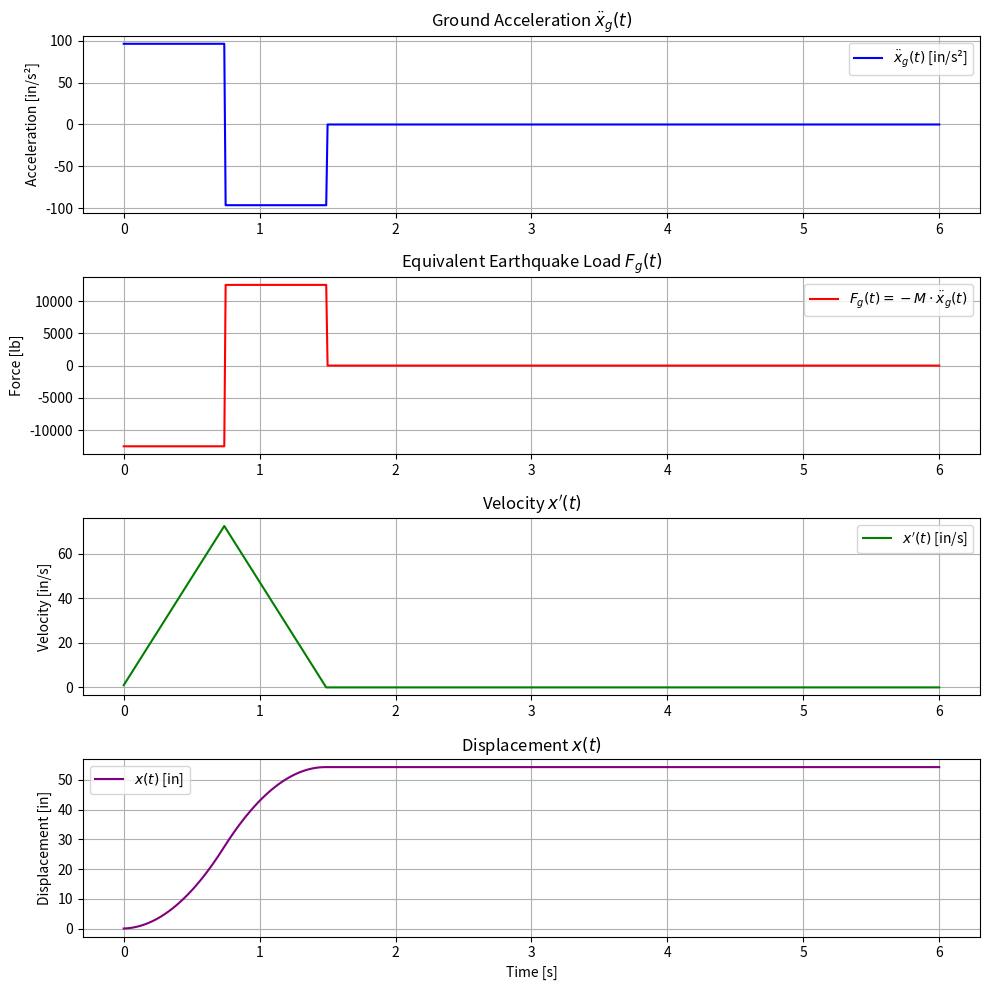

The script that saved this image:
import numpy as np
import matplotlib.pyplot as plt

# === 基本參數 ===
W = 50_000  # 重量 [lb] (1 kip = 1000 lb)
g = 386.09  # 重力加速度 [in/s^2]
M = W / g   # 質量 [lb·s²/in]
xg_ddot_peak_g = 0.25  # 峰值地震加速度 [g]
xg_ddot_peak = xg_ddot_peak_g * g  # 換算為 [in/s^2]
t0 = 0.75  # 波形轉折點 [s]
dt = 0.01  # 時間間隔 [s]
T_total = 6  # 總時間長度 [s]

# === 時間軸 ===
t = np.arange(0, T_total + dt, dt)

# === 地震加速度波形 ===
xg_ddot = np.zeros_like(t)
xg_ddot[(t >= 0) & (t < t0)] = xg_ddot_peak
xg_ddot[(t >= t0) & (t < 2 * t0)] = -xg_ddot_peak
# 超過 2t0 則為 0，已初始化為 0

# === 地震力 Fg(t) = -M * xg_ddot(t) ===
Fg = -M * xg_ddot

# === 計算速度 x'(t) 和位移 x(t) ===
x_dot = np.cumsum(xg_ddot) * dt  # 速度 (數值積分)
x = np.cumsum(x_dot) * dt       # 位移 (數值積分)

# === 繪圖 ===
plt.figure(figsize=(10, 10))

# 地震加速度波形
plt.subplot(4, 1, 1)
plt.plot(t, xg_ddot, label=r"$\ddot{x}_g(t)$ [in/s²]", color='blue')
plt.title("Ground Acceleration $\ddot{x}_g(t)$")
plt.ylabel("Acceleration [in/s²]")
plt.grid(True)
plt.legend()

# 等效地震力
plt.subplot(4, 1, 2)
plt.plot(t, Fg, label=r"$F_g(t) = -M \cdot \ddot{x}_g(t)$", color='red')
plt.title("Equivalent Earthquake Load $F_g(t)$")
plt.ylabel("Force [lb]")
plt.grid(True)
plt.legend()

# 速度 x'(t)
plt.subplot(4, 1, 3)
plt.plot(t, x_dot, label=r"$x'(t)$ [in/s]", color='green')
plt.title("Velocity $x'(t)$")
plt.ylabel("Velocity [in/s]")
plt.grid(True)
plt.legend()

# 位移 x(t)
plt.subplot(4, 1, 4)
plt.plot(t, x, label=r"$x(t)$ [in]", color='purple')
plt.title("Displacement $x(t)$")
plt.xlabel("Time [s]")
plt.ylabel("Displacement [in]")
plt.grid(True)
plt.legend()

plt.tight_layout()

# 儲存圖表為檔案
plt.savefig("output_plot.png", dpi=300)  # 儲存為 PNG 格式，解析度為 300 DPI

plt.show()